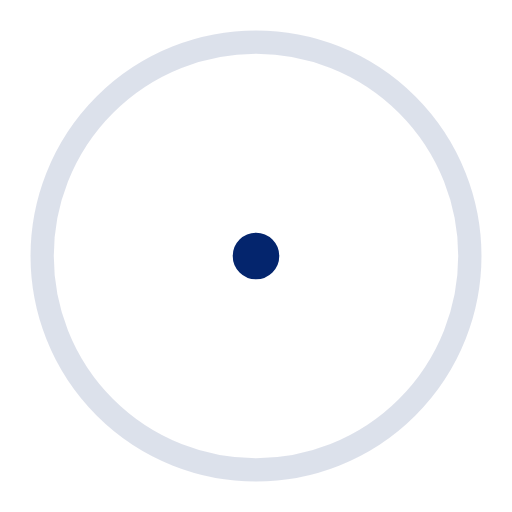
t = 0.00 s
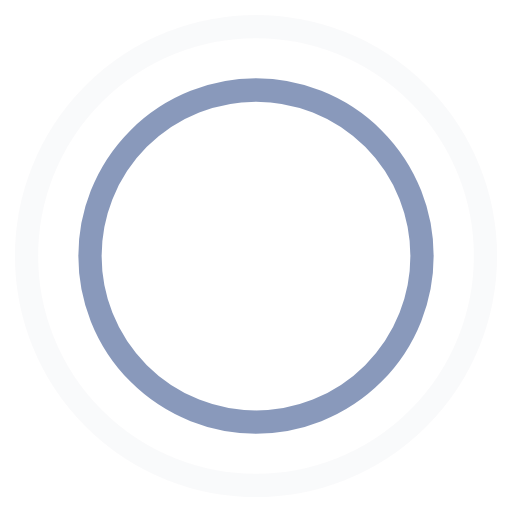
t = 0.45 s
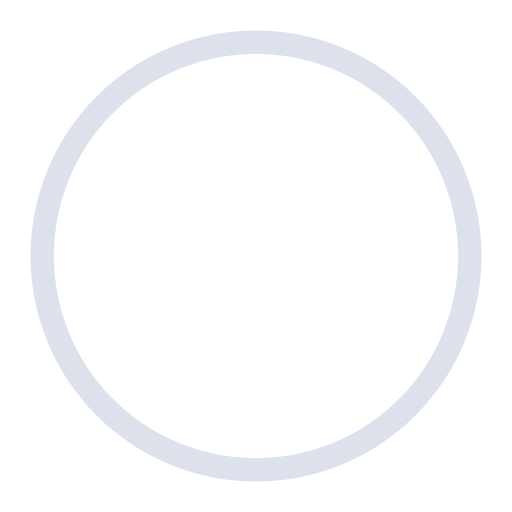
t = 0.90 s
t = 1.35 s: frame unchanged from t = 0.45 s, image omitted

The animated SVG that drew these frames (rendered in a browser with its animation timeline set to each time). Animation: 4 SMIL elements (animate=4); one cycle of 1.80 s, repeats indefinitely.

<!-- By Sam Herbert (@sherb), for everyone. More @ http://goo.gl/7AJzbL -->
<svg width="80" height="80" viewBox="0 0 44 44" xmlns="http://www.w3.org/2000/svg" stroke="#04256d">
    <g fill="none" fill-rule="evenodd" stroke-width="2">
        <circle cx="22" cy="22" r="1">
            <animate attributeName="r"
                begin="0s" dur="1.8s"
                values="1; 20"
                calcMode="spline"
                keyTimes="0; 1"
                keySplines="0.165, 0.84, 0.44, 1"
                repeatCount="indefinite" />
            <animate attributeName="stroke-opacity"
                begin="0s" dur="1.8s"
                values="1; 0"
                calcMode="spline"
                keyTimes="0; 1"
                keySplines="0.3, 0.61, 0.355, 1"
                repeatCount="indefinite" />
        </circle>
        <circle cx="22" cy="22" r="1">
            <animate attributeName="r"
                begin="-0.9s" dur="1.8s"
                values="1; 20"
                calcMode="spline"
                keyTimes="0; 1"
                keySplines="0.165, 0.84, 0.44, 1"
                repeatCount="indefinite" />
            <animate attributeName="stroke-opacity"
                begin="-0.9s" dur="1.8s"
                values="1; 0"
                calcMode="spline"
                keyTimes="0; 1"
                keySplines="0.3, 0.61, 0.355, 1"
                repeatCount="indefinite" />
        </circle>
    </g>
</svg>
